7-way image classification set "DatasetEnfermedadesOregano" from GitHub (GabrielFMH/DatasetEnfermedadesOregano); label vocabulary: alternaria, mosaic, OIDIO, mosca blanca, healthy oregano, roya, trips.

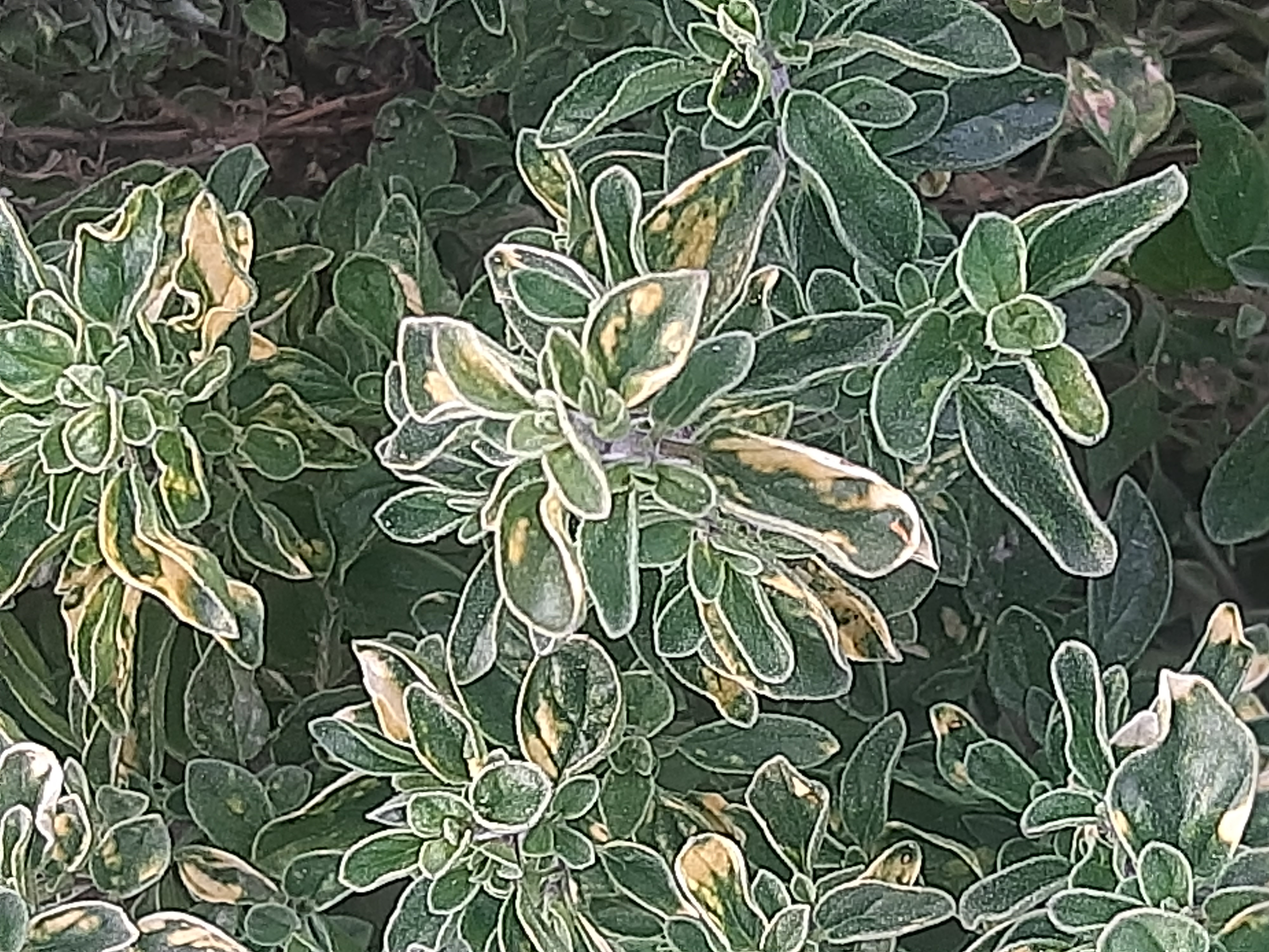
Label: mosaic

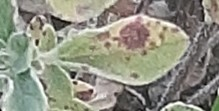
Label: roya

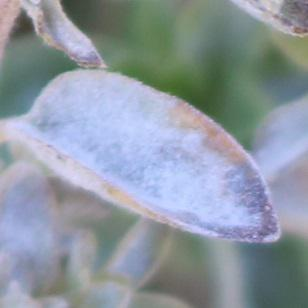
Label: OIDIO

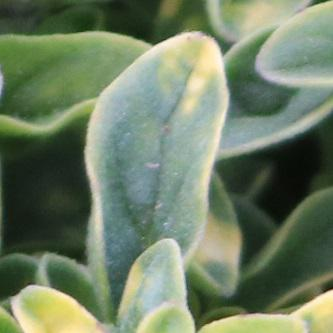
Label: mosaic

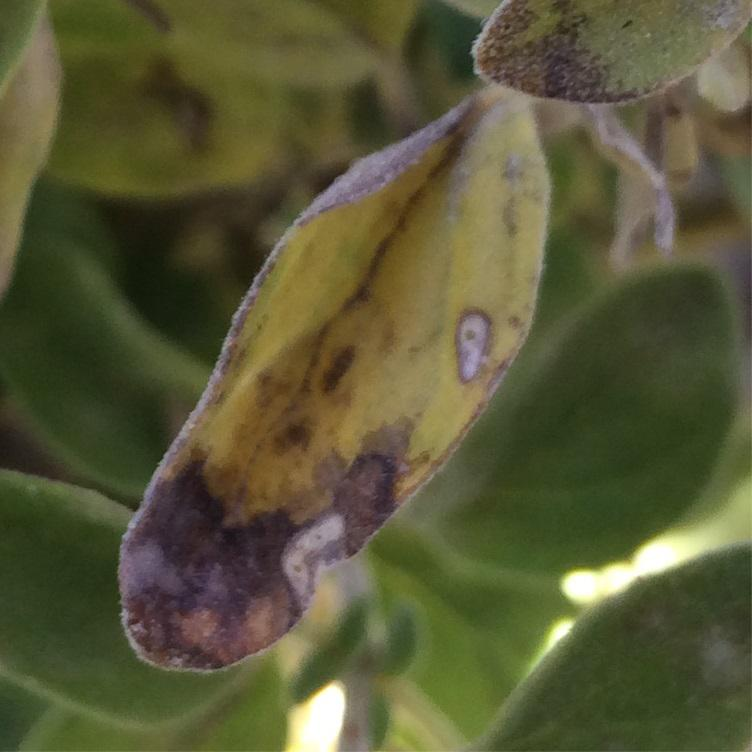
Label: alternaria

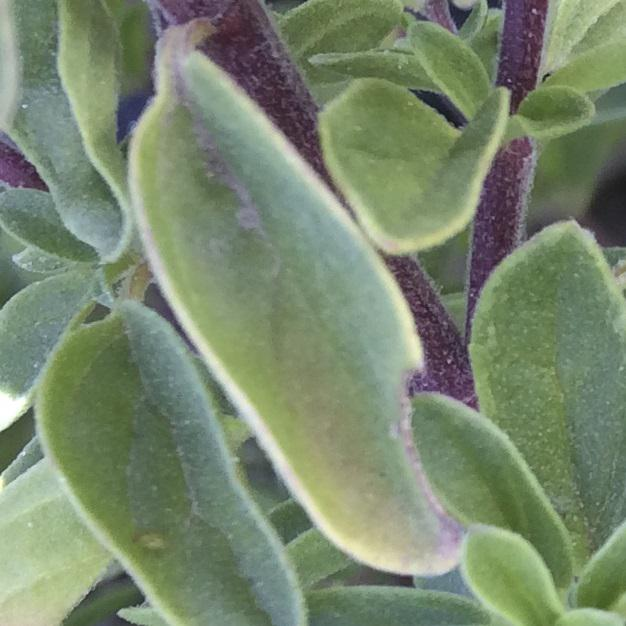
Label: alternaria
